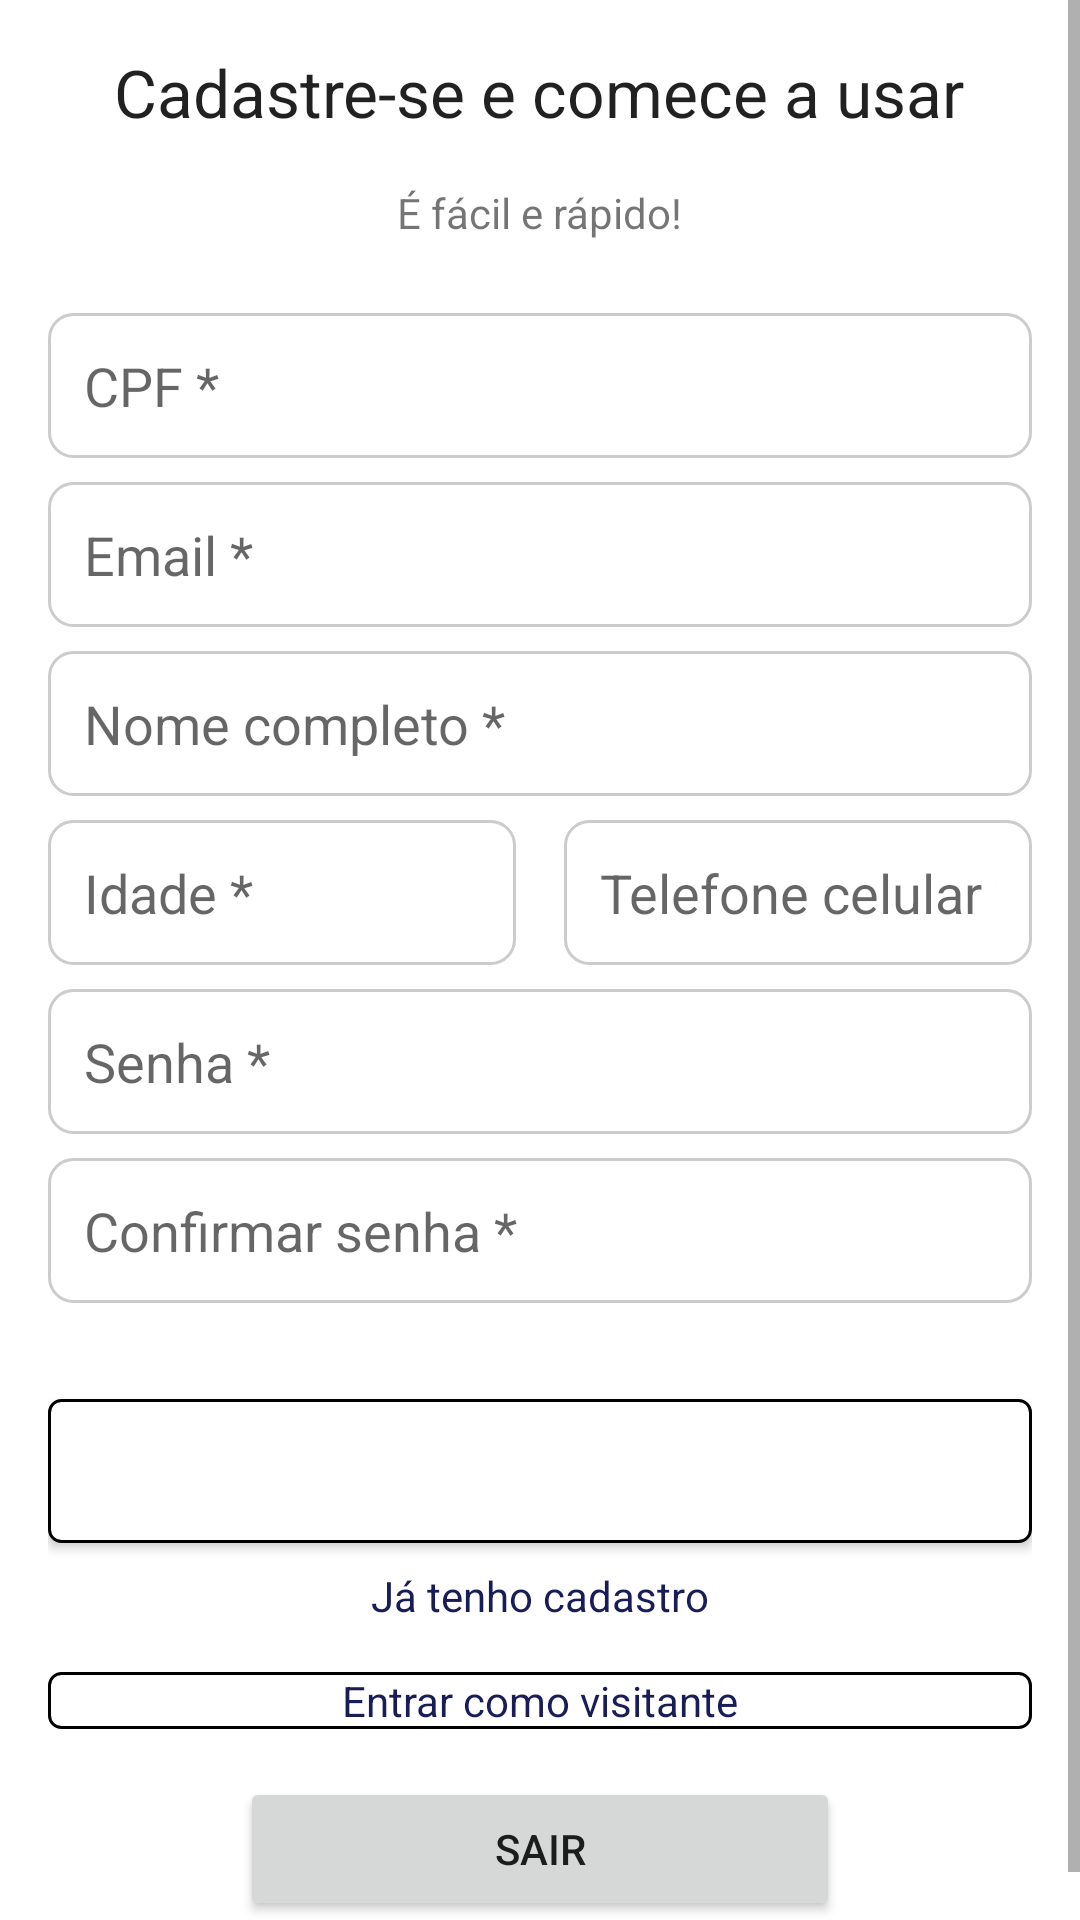

Produce the Android XML layout that renders to this screen, including the resource entries it uses.
<!-- AndroidManifest.xml: application theme Theme.PI3ES2024Time23 -->
<!-- res/layout/activity_create_account.xml -->
<?xml version="1.0" encoding="utf-8"?>
<ScrollView xmlns:android="http://schemas.android.com/apk/res/android"
    android:layout_width="match_parent"
    android:layout_height="match_parent"
    android:fillViewport="true">

    <LinearLayout
        android:layout_width="match_parent"
        android:layout_height="wrap_content"
        android:orientation="vertical"
        android:padding="16dp">

        
        <TextView
            android:layout_width="wrap_content"
            android:layout_height="wrap_content"
            android:layout_gravity="center"
            android:text="Cadastre-se e comece a usar"
            android:textAppearance="@style/TextAppearance.AppCompat.Large"
            android:layout_marginBottom="16dp"/>

        
        <TextView
            android:layout_width="wrap_content"
            android:layout_height="wrap_content"
            android:text="É fácil e rápido!"
            android:layout_gravity="center"
            android:layout_marginBottom="24dp"/>

        <androidx.appcompat.widget.AppCompatEditText
            android:id="@+id/etCpf"
            android:layout_width="match_parent"
            android:layout_height="wrap_content"
            android:hint="CPF *"
            android:inputType="numberDecimal"
            android:background="@drawable/edit_text_background"
            android:padding="12dp"
            android:layout_marginBottom="8dp"/>

        <androidx.appcompat.widget.AppCompatEditText
            android:id="@+id/etEmail"
            android:layout_width="match_parent"
            android:layout_height="wrap_content"
            android:hint="Email *"
            android:inputType="textEmailAddress"
            android:background="@drawable/edit_text_background"
            android:padding="12dp"
            android:layout_marginBottom="8dp"/>

        <androidx.appcompat.widget.AppCompatEditText
            android:id="@+id/etCompleteName"
            android:layout_width="match_parent"
            android:layout_height="wrap_content"
            android:hint="Nome completo *"
            android:inputType="textPersonName"
            android:background="@drawable/edit_text_background"
            android:padding="12dp"
            android:layout_marginBottom="8dp"/>

        <LinearLayout
            android:layout_width="match_parent"
            android:layout_height="wrap_content"
            android:orientation="horizontal"
            android:layout_marginBottom="8dp">

            <androidx.appcompat.widget.AppCompatEditText
                android:id="@+id/etAge"
                android:layout_width="0dp"
                android:layout_height="wrap_content"
                android:layout_weight="1"
                android:hint="Idade *"
                android:inputType="number"
                android:background="@drawable/edit_text_background"
                android:padding="12dp"/>

            <Space
                android:layout_width="16dp"
                android:layout_height="wrap_content"/>

            <androidx.appcompat.widget.AppCompatEditText
                android:id="@+id/etCellphone"
                android:layout_width="0dp"
                android:layout_height="wrap_content"
                android:layout_weight="1"
                android:hint="Telefone celular *"
                android:inputType="phone"
                android:background="@drawable/edit_text_background"
                android:padding="12dp"/>

        </LinearLayout>

        <androidx.appcompat.widget.AppCompatEditText
            android:id="@+id/etPassword"
            android:layout_width="match_parent"
            android:layout_height="wrap_content"
            android:hint="Senha *"
            android:inputType="textPassword"
            android:background="@drawable/edit_text_background"
            android:padding="12dp"
            android:layout_marginBottom="8dp"/>

        <androidx.appcompat.widget.AppCompatEditText
            android:id="@+id/etConfirmPassword"
            android:layout_width="match_parent"
            android:layout_height="wrap_content"
            android:hint="Confirmar senha *"
            android:inputType="textPassword"
            android:background="@drawable/edit_text_background"
            android:padding="12dp"
            android:layout_marginBottom="16dp"/>


        
        <Button
            android:id="@+id/btnCreateMyAccount"
            android:layout_width="match_parent"
            android:layout_height="wrap_content"
            android:text="Criar conta"
            android:background="@drawable/button_background_visitor"
            android:textColor="@android:color/white"
            android:layout_marginTop="16dp"
            android:layout_marginBottom="8dp"/>

        
        <TextView
            android:id="@+id/tvAlreadyHaveAccount"
            android:layout_width="wrap_content"
            android:layout_height="wrap_content"
            android:text="Já tenho cadastro"
            android:layout_gravity="center"
            android:layout_marginBottom="16dp"
            android:textColor="@color/dark_blue"
            android:clickable="true"
            android:focusable="true"/>

        
        <TextView
            android:id="@+id/tvEnterAsVisitor"
            android:layout_width="match_parent"
            android:layout_height="wrap_content"
            android:gravity="center"
            android:text="Entrar como visitante"
            android:background="@drawable/button_background_visitor"
            android:textColor="@color/dark_blue"
            android:layout_marginBottom="16dp"
            android:clickable="true"
            android:focusable="true"/>

        
        <Button
            android:id="@+id/btnExit"
            android:layout_width="200dp"
            android:layout_height="wrap_content"
            android:layout_gravity="center"
            android:text="Sair"
            />

    </LinearLayout>
</ScrollView>
<!-- resources referenced by this layout -->
<resources>
  <color name="dark_blue">#181C57</color>
  <!-- drawable button_background_visitor (drawable) -->
  <?xml version="1.0" encoding="utf-8"?>
  <selector xmlns:android="http://schemas.android.com/apk/res/android">
      
      <item android:state_pressed="true">
          <shape android:shape="rectangle">
              <solid android:color="#D3D3D3"/> 
              <corners android:radius="4dp"/> 
          </shape>
      </item>
      
      <item>
          <shape android:shape="rectangle">
              <solid android:color="#FFFFFF"/> 
              <corners android:radius="4dp"/>
              <stroke android:width="1dp" android:color="#000000"/> 
          </shape>
      </item>
  </selector>
  <!-- drawable edit_text_background (drawable) -->
  <?xml version="1.0" encoding="utf-8"?>
  <selector xmlns:android="http://schemas.android.com/apk/res/android">
      <item>
          <shape android:shape="rectangle">
              <solid android:color="@android:color/white" />
              <corners android:radius="8dp" />
              <stroke android:width="1dp" android:color="#FFCCCCCC" />
          </shape>
      </item>
  </selector>
  <style name="Theme.PI3ES2024Time23" parent="Theme.MaterialComponents.DayNight.DarkActionBar">
          
          <item name="colorPrimary">@color/dark_blue</item>
          <item name="colorPrimaryVariant">@color/dark_blue</item>
          <item name="colorOnPrimary">@color/white</item>
          
          <item name="colorSecondary">@color/light_blue</item>
          <item name="colorSecondaryVariant">@color/teal_700</item>
          <item name="colorOnSecondary">@color/colorPrimary</item>
          
          <item name="android:statusBarColor">?attr/colorPrimaryVariant</item>
          
      </style>
  <color name="white">#FFFFFF</color>
  <color name="light_blue">#F4F4FD</color>
  <color name="teal_700">#018786</color>
  <color name="colorPrimary">@color/dark_blue</color>
</resources>
